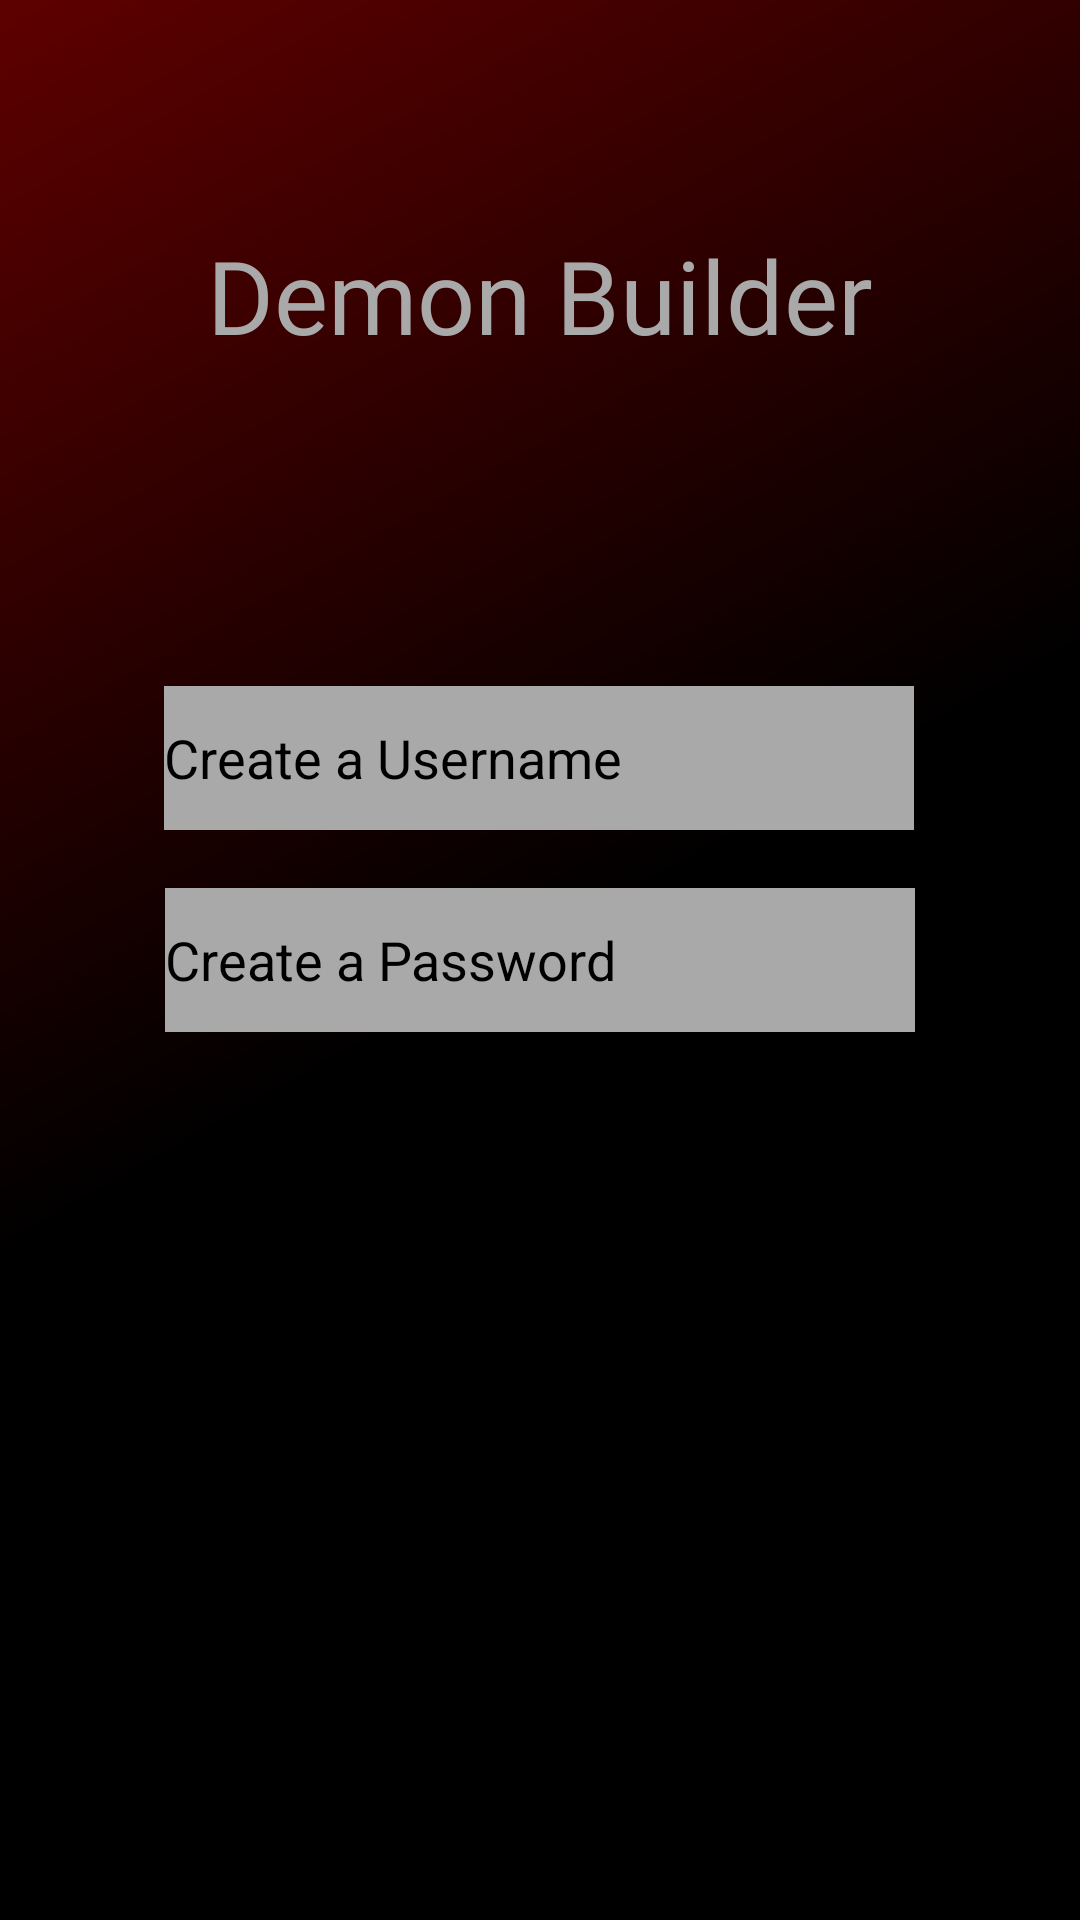

Write the Android layout XML for this screen, with the resource values it uses.
<!-- AndroidManifest.xml: application theme Theme.DemonBuilderV2 -->
<!-- res/layout/activity_demon_sign_up.xml -->
<?xml version="1.0" encoding="utf-8"?>
<androidx.constraintlayout.widget.ConstraintLayout xmlns:android="http://schemas.android.com/apk/res/android"
    xmlns:app="http://schemas.android.com/apk/res-auto"
    xmlns:tools="http://schemas.android.com/tools"
    android:layout_width="match_parent"
    android:layout_height="match_parent"
    android:background="@drawable/demon_gradient"
    tools:context=".DemonSignUpActivity">

    <TextView
        android:id="@+id/textView3"
        android:layout_width="wrap_content"
        android:layout_height="wrap_content"
        android:fontFamily="@font/nosifer"
        android:text="Demon Builder"
        android:textColor="@color/lightGray"
        android:textSize="34sp"
        app:layout_constraintBottom_toBottomOf="parent"
        app:layout_constraintEnd_toEndOf="parent"
        app:layout_constraintStart_toStartOf="parent"
        app:layout_constraintTop_toTopOf="parent"
        app:layout_constraintVertical_bias="0.127" />


    <EditText
        android:id="@+id/editTextUsernameSignUp"
        android:layout_width="250dp"
        android:layout_height="48dp"
        android:background="@color/lightGray"
        android:hint="Create a Username"
        android:textColorHint="@color/black"
        app:layout_constraintBottom_toBottomOf="parent"
        app:layout_constraintEnd_toEndOf="parent"
        app:layout_constraintHorizontal_bias="0.496"
        app:layout_constraintStart_toStartOf="parent"
        app:layout_constraintTop_toTopOf="parent"
        app:layout_constraintVertical_bias="0.386" />

    <EditText
        android:id="@+id/editTextPasswordSignUp"
        android:layout_width="250dp"
        android:layout_height="48dp"
        android:layout_below="@id/editTextUsernameSignUp"
        android:background="@color/lightGray"
        android:hint="Create a Password"
        android:textColorHint="@color/black"
        android:inputType="textPassword"
        app:layout_constraintBottom_toBottomOf="parent"
        app:layout_constraintEnd_toEndOf="parent"
        app:layout_constraintStart_toStartOf="parent"
        app:layout_constraintTop_toTopOf="parent" />

    <Button
        android:id="@+id/buttonSignUp"
        android:layout_width="wrap_content"
        android:layout_height="wrap_content"
        android:layout_below="@id/editTextPasswordSignUp"
        android:text="Sign Up"
        android:background="@color/black"
        android:textColor="@color/black"
        app:layout_constraintBottom_toBottomOf="parent"
        app:layout_constraintEnd_toEndOf="parent"
        app:layout_constraintHorizontal_bias="0.498"
        app:layout_constraintStart_toStartOf="parent"
        app:layout_constraintTop_toTopOf="parent"
        app:layout_constraintVertical_bias="0.688" />

</androidx.constraintlayout.widget.ConstraintLayout>
<!-- resources referenced by this layout -->
<resources>
  <color name="black">#FF000000</color>
  <color name="lightGray">#A9A9A9</color>
  <!-- drawable demon_gradient (drawable) -->
  <?xml version="1.0" encoding="utf-8"?>
  <shape xmlns:android="http://schemas.android.com/apk/res/android"
      android:shape="rectangle">
      <gradient
          android:startColor="@color/black"
          android:centerColor="@color/black"
          android:endColor="@color/midnightRed"
          android:angle="135" />
  </shape>
  <style name="Theme.DemonBuilderV2" parent="Base.Theme.DemonBuilderV2" />
  <color name="midnightRed">#5E0000</color>
  <style name="Base.Theme.DemonBuilderV2" parent="Theme.Material3.DayNight.NoActionBar">
          
          
      </style>
</resources>
